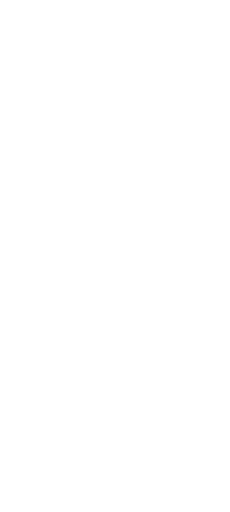
t = 0.00 s
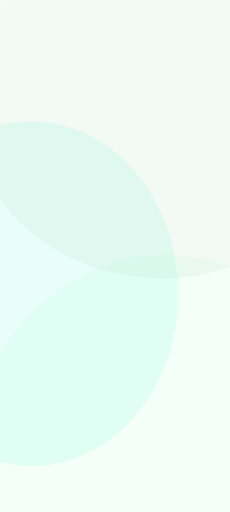
t = 0.50 s
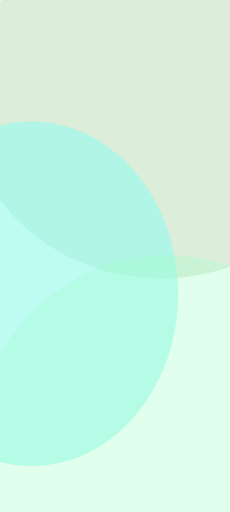
t = 1.50 s
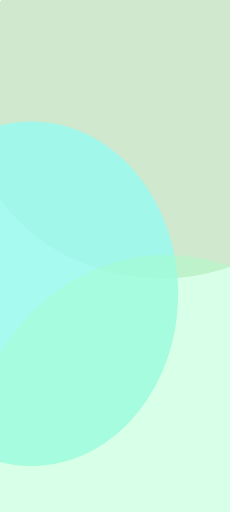
t = 2.00 s
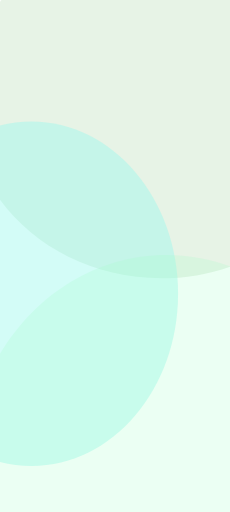
t = 2.75 s
t = 3.50 s: frame unchanged from t = 0.00 s, image omitted

The animated SVG that drew these frames (rendered in a browser with its animation timeline set to each time). Animation: 6 SMIL elements (animate=6); one cycle of 3.50 s.

<svg width="309" height="687" viewBox="0 0 309 687" xmlns="http://www.w3.org/2000/svg">
  <!-- White background -->
  <rect width="309" height="687" fill="#FFFFFF" />

  <!-- Shape #1 -->
  <path id="shape1" fill="#9BCE9577" d="
    M476.25,135
      C476.25,3.28 359.73,-103.5 216,-103.5
      C72.27,-103.5 -44.25,3.28 -44.25,135
      C-44.25,266.72 72.27,373.5 216,373.5
      C359.73,373.5 476.25,266.72 476.25,135
    Z" opacity="0">
    <!-- Fade in: 0 -> 1 over 2s -->
    <animate
       attributeName="opacity"
       from="0"
       to="1"
       begin="0s"
       dur="2s"
       fill="freeze" />
    <!-- Fade out: 1 -> 0 over 1.5s, starting at 2s -->
    <animate
       attributeName="opacity"
       from="1"
       to="0"
       begin="2s"
       dur="1.5s"
       fill="freeze" />
  </path>

  <!-- Shape #2 -->
  <path id="shape2" fill="#99F9EDDD" d="
    M239.25,394.125
      C239.25,266.34 151.10626,162.75 42.375,162.75
      C-66.356026,162.75 -154.5,266.34 -154.5,394.125
      C-154.5,521.91003 -66.356026,625.5 42.375,625.5
      C151.10626,625.5 239.25,521.91003 239.25,394.125
    Z" opacity="0">
    <animate
       attributeName="opacity"
       from="0"
       to="1"
       begin="0s"
       dur="2s"
       fill="freeze" />
    <animate
       attributeName="opacity"
       from="1"
       to="0"
       begin="2s"
       dur="1.5s"
       fill="freeze" />
  </path>

  <!-- Shape #3 -->
  <path id="shape3" fill="#A3FFC76D" d="
    M491.25,637.5
      C491.25,474.3 371.37448,342 223.5,342
      C75.6255,342 -44.25,474.3 -44.25,637.5
      C-44.25,800.7 75.6255,933 223.5,933
      C371.37448,933 491.25,800.7 491.25,637.5
    Z" opacity="0">
    <animate
       attributeName="opacity"
       from="0"
       to="1"
       begin="0s"
       dur="2s"
       fill="freeze" />
    <animate
       attributeName="opacity"
       from="1"
       to="0"
       begin="2s"
       dur="1.5s"
       fill="freeze" />
  </path>
</svg>
